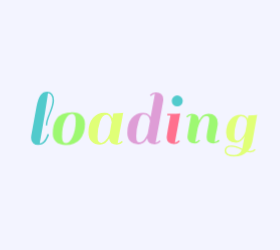
t = 0.00 s
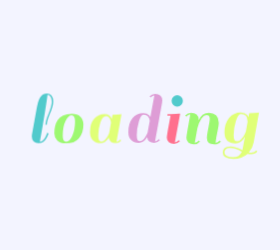
t = 0.58 s
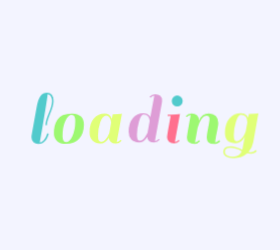
t = 0.71 s
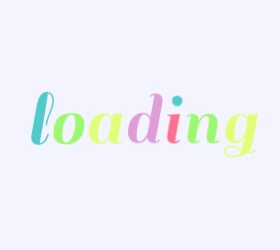
t = 0.83 s
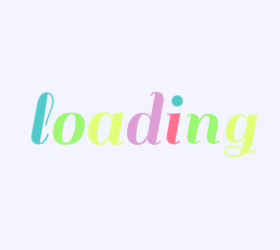
t = 1.09 s
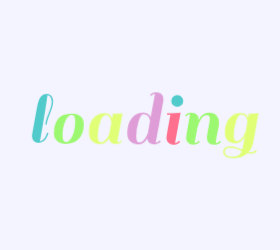
t = 1.33 s

The animated SVG that drew these frames (rendered in a browser with its animation timeline set to each time). Animation: 1 CSS @keyframes rule; one cycle of 1.58 s, repeats indefinitely.

<?xml version="1.0" encoding="utf-8"?>
<svg xmlns="http://www.w3.org/2000/svg" style="margin: auto; background: rgb(243, 244, 255); display: block; shape-rendering: auto;" width="280" height="250" preserveAspectRatio="xMidYMid">
<style type="text/css">
  text {
    text-anchor: middle; font-size: 80px; opacity: 0;
  }
</style>
<g style="transform-origin:140px 125px;transform:scale(1)">
<g transform="translate(140,125)">
  <g transform="translate(0,0)"><g class="path" style="transform: scale(0.91); transform-origin: -97.48px -6.7196px; animation: 1s linear -0.5775s infinite normal forwards running breath-2121e2cf-f4e7-4f65-a4f8-cd80d7086690;"><path d="M19.36-2.88L19.36-2.88L19.36-2.88Q18.32-1.52 16.52-0.40L16.52-0.40L16.52-0.40Q14.72 0.72 11.84 0.72L11.84 0.72L11.84 0.72Q8.96 0.72 6.96-1.12L6.96-1.12L6.96-1.12Q4.96-2.96 4.96-6.32L4.96-6.32L4.96-6.32Q4.96-6.96 5.12-8.40L5.12-8.40L10.32-37.20L10.32-37.20Q11.76-45.12 14.28-48.48L14.28-48.48L14.28-48.48Q16.80-51.84 20.96-51.84L20.96-51.84L20.96-51.84Q23.84-51.84 25.72-49.68L25.72-49.68L25.72-49.68Q27.60-47.52 27.60-43.12L27.60-43.12L27.60-43.12Q27.60-38.72 24.20-30.56L24.20-30.56L24.20-30.56Q20.80-22.40 20.80-18.64L20.80-18.64L19.36-18.64L19.36-18.64Q19.36-22.88 22.72-30.76L22.72-30.76L22.72-30.76Q26.08-38.64 26.08-43.36L26.08-43.36L26.08-43.36Q26.08-46.24 24.76-48.32L24.76-48.32L24.76-48.32Q23.44-50.40 21.52-50.40L21.52-50.40L21.52-50.40Q21.44-48.32 18.76-31.72L18.76-31.72L18.76-31.72Q16.08-15.12 13.44-0.88L13.44-0.88L13.44-0.88Q15.68-0.88 17.60-3.20L17.60-3.20L17.60-3.20Q19.52-5.52 20.32-7.84L20.32-7.84L21.20-10.24L22.64-9.60L22.64-9.60Q22.40-8.48 21.40-6.36L21.40-6.36L21.40-6.36Q20.40-4.24 19.36-2.88" fill="#51cacc" stroke="none" stroke-width="none" transform="translate(-113.75997924804688,18.84039924621582)" style="fill: rgb(81, 202, 204);"></path></g><g class="path" style="transform: scale(0.91); transform-origin: -71.12px 3.6404px; animation: 1s linear -0.495s infinite normal forwards running breath-2121e2cf-f4e7-4f65-a4f8-cd80d7086690;"><path d="M39.52 0.72L39.52 0.72Q33.36 0.72 30.16-2.36L30.16-2.36L30.16-2.36Q26.96-5.44 26.96-10.12L26.96-10.12L26.96-10.12Q26.96-14.80 27.80-18.12L27.80-18.12L27.80-18.12Q28.64-21.44 30.56-24.52L30.56-24.52L30.56-24.52Q32.48-27.60 36.36-29.36L36.36-29.36L36.36-29.36Q40.24-31.12 46.04-31.12L46.04-31.12L46.04-31.12Q51.84-31.12 55.08-28.04L55.08-28.04L55.08-28.04Q58.32-24.96 58.32-19.60L58.32-19.60L58.32-19.60Q58.32-10.48 53.48-4.88L53.48-4.88L53.48-4.88Q48.64 0.72 39.52 0.72L39.52 0.72zM36-7.52L36-7.52L36-7.52Q36-1.12 39.72-1.12L39.72-1.12L39.72-1.12Q43.44-1.12 46.36-7.56L46.36-7.56L46.36-7.56Q49.28-14 49.28-22.88L49.28-22.88L49.28-22.88Q49.28-29.60 45.64-29.60L45.64-29.60L45.64-29.60Q42-29.60 39-23.48L39-23.48L39-23.48Q36-17.36 36-7.52" fill="#51cacc" stroke="none" stroke-width="none" transform="translate(-113.75997924804688,18.84039924621582)" style="fill: rgb(157, 248, 113);"></path></g><g class="path" style="transform: scale(0.91); transform-origin: -34.24px 3.6404px; animation: 1s linear -0.4125s infinite normal forwards running breath-2121e2cf-f4e7-4f65-a4f8-cd80d7086690;"><path d="M90.48 0.72L90.48 0.72L90.48 0.72Q83.44 0.72 82.80-5.44L82.80-5.44L82.80-5.44Q79.28 0.72 73.92 0.72L73.92 0.72L73.92 0.72Q68.56 0.72 65.40-2.52L65.40-2.52L65.40-2.52Q62.24-5.76 62.24-11.60L62.24-11.60L62.24-11.60Q62.24-20.72 66.72-25.92L66.72-25.92L66.72-25.92Q71.20-31.12 78.32-31.12L78.32-31.12L78.32-31.12Q84.16-31.12 86.08-25.60L86.08-25.60L86.08-25.60Q86.48-28 86.96-30.40L86.96-30.40L86.96-30.40Q92.88-30.40 95.76-30.88L95.76-30.88L96.80-31.12L91.28-0.88L91.28-0.88Q93.68-1.12 95.28-3.12L95.28-3.12L96.48-2.16L96.48-2.16Q94.08 0.72 90.48 0.72zM71.28-7.52L71.28-7.52Q71.28-3.92 72.20-2.52L72.20-2.52L72.20-2.52Q73.12-1.12 75.04-1.12L75.04-1.12L75.04-1.12Q76.96-1.12 78.96-3.20L78.96-3.20L78.96-3.20Q81.60-5.92 83.20-10.08L83.20-10.08L83.20-10.08Q83.44-11.12 84.12-15.08L84.12-15.08L84.12-15.08Q84.80-19.04 85.28-21.60L85.28-21.60L85.28-21.60Q85.04-24.64 83.60-26.88L83.60-26.88L83.60-26.88Q82.16-29.12 80-29.12L80-29.12L80-29.12Q76.08-29.12 73.68-22.12L73.68-22.12L73.68-22.12Q71.28-15.12 71.28-7.52L71.28-7.52" fill="#51cacc" stroke="none" stroke-width="none" transform="translate(-113.75997924804688,18.84039924621582)" style="fill: rgb(224, 255, 119);"></path></g><g class="path" style="transform: scale(0.91); transform-origin: 5.32002px -6.7196px; animation: 1s linear -0.33s infinite normal forwards running breath-2121e2cf-f4e7-4f65-a4f8-cd80d7086690;"><path d="M128.72 0.72L128.72 0.72L128.72 0.72Q121.68 0.72 121.04-5.28L121.04-5.28L121.04-5.28Q117.52 0.72 112.08 0.72L112.08 0.72L112.08 0.72Q106.64 0.72 103.76-2.36L103.76-2.36L103.76-2.36Q100.88-5.44 100.88-10.80L100.88-10.80L100.88-10.80Q100.88-20.24 105.36-25.68L105.36-25.68L105.36-25.68Q109.84-31.12 116.96-31.12L116.96-31.12L116.96-31.12Q121.04-31.12 123.28-28.64L123.28-28.64L123.28-28.64Q124.24-27.36 124.48-26.72L124.48-26.72L128.80-50.24L128.80-50.24Q126.40-50 124.80-48L124.80-48L123.60-48.96L123.60-48.96Q126.00-51.84 129.64-51.84L129.64-51.84L129.64-51.84Q133.28-51.84 135.28-50L135.28-50L135.28-50Q137.28-48.16 137.28-44.80L137.28-44.80L137.28-44.80Q137.28-44.16 137.12-42.72L137.12-42.72L137.12-42.72Q133.20-20.72 129.52-0.88L129.52-0.88L129.52-0.88Q131.92-1.12 133.52-3.12L133.52-3.12L134.72-2.16L134.72-2.16Q132.32 0.72 128.72 0.72zM109.92-7.52L109.92-7.52Q109.92-3.84 110.68-2.48L110.68-2.48L110.68-2.48Q111.44-1.12 113.08-1.12L113.08-1.12L113.08-1.12Q114.72-1.12 116.24-2.24L116.24-2.24L116.24-2.24Q117.76-3.36 118.80-5.12L118.80-5.12L118.80-5.12Q120.72-8.08 121.52-10.16L121.52-10.16L123.84-22.80L123.84-22.80Q123.68-25.36 122.16-27.48L122.16-27.48L122.16-27.48Q120.64-29.60 116.96-29.60L116.96-29.60L116.96-29.60Q114.40-29.60 112.16-22.08L112.16-22.08L112.16-22.08Q109.92-14.56 109.92-7.52L109.92-7.52" fill="#51cacc" stroke="none" stroke-width="none" transform="translate(-113.75997924804688,18.84039924621582)" style="fill: rgb(222, 157, 214);"></path></g><g class="path" style="transform: scale(0.91); transform-origin: 33.48px 3.6404px; animation: 1s linear -0.2475s infinite normal forwards running breath-2121e2cf-f4e7-4f65-a4f8-cd80d7086690;"><path d="M153.92-2.16L153.92-2.16Q151.52 0.72 147.92 0.72L147.92 0.72L147.92 0.72Q144.32 0.72 142.28-1.12L142.28-1.12L142.28-1.12Q140.24-2.96 140.24-5.92L140.24-5.92L140.24-5.92Q140.24-6.96 141.52-14.64L141.52-14.64L144.16-28.96L140.80-28.96L140.96-30.40L144.40-30.40L144.40-30.40Q150.32-30.40 153.12-30.88L153.12-30.88L154.24-31.12L148.72-0.88L148.72-0.88Q151.12-1.12 152.72-3.12L152.72-3.12L153.92-2.16" fill="#51cacc" stroke="none" stroke-width="none" transform="translate(-113.75997924804688,18.84039924621582)" style="fill: rgb(255, 112, 142);"></path></g><g class="path" style="transform: scale(0.91); transform-origin: 37.24px -24.0796px; animation: 1s linear -0.165s infinite normal forwards running breath-2121e2cf-f4e7-4f65-a4f8-cd80d7086690;"><path d="M146.88-38.80L146.88-38.80L146.88-38.80Q145.20-40.48 145.20-42.88L145.20-42.88L145.20-42.88Q145.20-45.28 146.88-47L146.88-47L146.88-47Q148.56-48.72 150.96-48.72L150.96-48.72L150.96-48.72Q153.36-48.72 155.08-47L155.08-47L155.08-47Q156.80-45.28 156.80-42.88L156.80-42.88L156.80-42.88Q156.80-40.48 155.08-38.80L155.08-38.80L155.08-38.80Q153.36-37.12 150.96-37.12L150.96-37.12L150.96-37.12Q148.56-37.12 146.88-38.80" fill="#51cacc" stroke="none" stroke-width="none" transform="translate(-113.75997924804688,18.84039924621582)" style="fill: rgb(81, 202, 204);"></path></g><g class="path" style="transform: scale(0.91); transform-origin: 62.92px 3.6404px; animation: 1s linear -0.0825s infinite normal forwards running breath-2121e2cf-f4e7-4f65-a4f8-cd80d7086690;"><path d="M189.44-0.88L189.44-0.88L189.44-0.88Q191.36-0.88 193.44-3.12L193.44-3.12L194.64-2.16L194.64-2.16Q194.08-1.04 192.16-0.16L192.16-0.16L192.16-0.16Q190.24 0.72 187.92 0.72L187.92 0.72L187.92 0.72Q180.64 0.72 180.64-5.84L180.64-5.84L180.64-5.84Q180.64-8.64 182.08-15.84L182.08-15.84L182.08-15.84Q183.52-23.04 183.52-25.28L183.52-25.28L183.52-25.28Q183.52-28.72 180.24-28.72L180.24-28.72L180.24-28.72Q177.60-28.72 175.16-25.28L175.16-25.28L175.16-25.28Q172.72-21.84 171.12-15.84L171.12-15.84L168.40-0.88L168.40-0.88Q170.88-1.12 172.48-3.12L172.48-3.12L173.68-2.16L173.68-2.16Q171.28 0.72 167.68 0.72L167.68 0.72L167.68 0.72Q164.08 0.72 162.04-1.12L162.04-1.12L162.04-1.12Q160.00-2.96 160.00-5.92L160.00-5.92L160.00-5.92Q160.00-7.04 161.28-14.72L161.28-14.72L163.92-29.52L163.92-29.52Q161.52-29.28 159.92-27.28L159.92-27.28L158.72-28.24L158.72-28.24Q161.12-31.12 164.76-31.12L164.76-31.12L164.76-31.12Q168.40-31.12 170.40-29.28L170.40-29.28L170.40-29.28Q172.40-27.44 172.40-24.08L172.40-24.08L172.40-23.60L172.40-23.60Q175.68-31.12 182.64-31.12L182.64-31.12L182.64-31.12Q187.36-31.12 190.00-28.44L190.00-28.44L190.00-28.44Q192.64-25.76 192.64-21.04L192.64-21.04L192.64-21.04Q192.64-18.56 191.12-11.48L191.12-11.48L191.12-11.48Q189.60-4.40 189.44-0.88" fill="#51cacc" stroke="none" stroke-width="none" transform="translate(-113.75997924804688,18.84039924621582)" style="fill: rgb(157, 248, 113);"></path></g><g class="path" style="transform: scale(0.91); transform-origin: 100.8px 10.6404px; animation: 1s linear 0s infinite normal forwards running breath-2121e2cf-f4e7-4f65-a4f8-cd80d7086690;"><path d="M224.72 8.72L224.72 8.72L224.72 8.72Q227.60 8.72 229.68 6.48L229.68 6.48L230.80 7.44L230.80 7.44Q228.88 10.16 224.72 10.16L224.72 10.16L224.72 10.16Q222.96 10.16 221.12 9.76L221.12 9.76L221.12 9.76Q215.68 14.72 207.20 14.72L207.20 14.72L207.20 14.72Q202.16 14.72 199.40 13L199.40 13L199.40 13Q196.64 11.28 196.64 8.52L196.64 8.52L196.64 8.52Q196.64 5.76 198.36 4.12L198.36 4.12L198.36 4.12Q200.08 2.48 204.48 2.48L204.48 2.48L204.48 2.48Q208.88 2.48 216.08 6.08L216.08 6.08L218.56-7.20L218.56-7.20Q214.96-0.56 209.28-0.56L209.28-0.56L209.28-0.56Q198.40-0.56 198.40-11.28L198.40-11.28L198.40-11.28Q198.40-20.24 202.92-25.68L202.92-25.68L202.92-25.68Q207.44-31.12 214.48-31.12L214.48-31.12L214.48-31.12Q218.56-31.12 220.80-28.64L220.80-28.64L220.80-28.64Q221.44-27.92 222.08-26.48L222.08-26.48L222.80-30.40L222.80-30.40Q228.72-30.40 231.44-30.88L231.44-30.88L232.48-31.12L227.20-1.60L227.20-1.60Q226.00 4.64 222.40 8.48L222.40 8.48L222.40 8.48Q223.44 8.72 224.72 8.72zM207.44-8.80L207.44-8.80Q207.44-5.12 208.16-3.88L208.16-3.88L208.16-3.88Q208.88-2.64 210.88-2.64L210.88-2.64L210.88-2.64Q212.88-2.64 214.96-4.80L214.96-4.80L214.96-4.80Q217.04-6.96 217.96-8.84L217.96-8.84L217.96-8.84Q218.88-10.72 219.52-12.48L219.52-12.48L221.20-21.68L221.20-22.24L221.20-22.24Q221.20-29.60 214.48-29.60L214.48-29.60L214.48-29.60Q211.92-29.60 209.68-22.64L209.68-22.64L209.68-22.64Q207.44-15.68 207.44-8.80L207.44-8.80zM206.88 13.12L206.88 13.12L206.88 13.12Q213.28 13.12 215.52 7.60L215.52 7.60L214.40 7.04L214.40 7.04Q213.44 6.56 213.24 6.44L213.24 6.44L213.24 6.44Q213.04 6.32 212.16 5.92L212.16 5.92L212.16 5.92Q211.28 5.52 210.88 5.40L210.88 5.40L210.88 5.40Q210.48 5.28 209.64 4.96L209.64 4.96L209.64 4.96Q208.80 4.64 208.24 4.52L208.24 4.52L208.24 4.52Q207.68 4.40 206.96 4.24L206.96 4.24L206.96 4.24Q205.76 4 203.44 4L203.44 4L203.44 4Q201.12 4 199.72 5.12L199.72 5.12L199.72 5.12Q198.32 6.24 198.32 8.40L198.32 8.40L198.32 8.40Q198.32 10.56 200.64 11.84L200.64 11.84L200.64 11.84Q202.96 13.12 206.88 13.12" fill="#51cacc" stroke="none" stroke-width="none" transform="translate(-113.75997924804688,18.84039924621582)" style="fill: rgb(224, 255, 119);"></path></g></g>
</g>
</g>
<style id="breath-2121e2cf-f4e7-4f65-a4f8-cd80d7086690" data-anikit="">@keyframes breath-2121e2cf-f4e7-4f65-a4f8-cd80d7086690
{
  0% {
    animation-timing-function: cubic-bezier(0.9647,0.2413,-0.0705,0.7911);
    transform: scale(0.9099999999999999);
  }
  51% {
    animation-timing-function: cubic-bezier(0.9226,0.2631,-0.0308,0.7628);
    transform: scale(1.02994);
  }
  100% {
    transform: scale(0.9099999999999999);
  }
}</style></svg>
